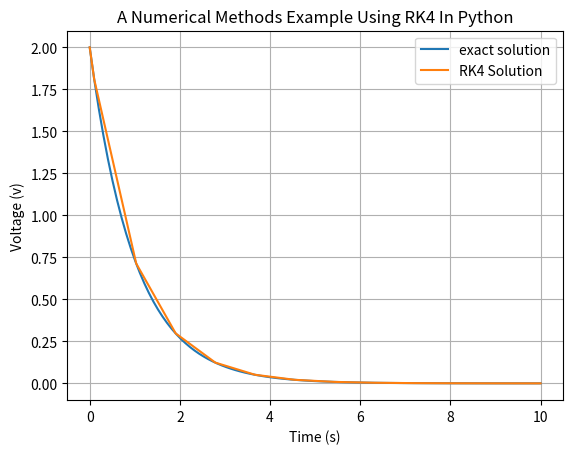

The script that saved this image:
# Use Runga-Kutta 45 to numerically solve the differential equation of the voltage discharge from a simple RC circuit
# by gunnar pope
# 01/24/19
# Usage: $ python RK4.py

# see https://docs.scipy.org/doc/scipy/reference/generated/scipy.integrate.solve_ivp.html

from scipy.integrate import solve_ivp

R = 1e6 #Ohms
C = 1e-6 #Farads

# dV/dt = -1/(R*C)*Vc
def f(t,y):
    dydt = -1.0/(R*C)*y
    return dydt 

# solve_ivp(fun, t_span, y0, method='RK45', t_eval=None, dense_output=False, events=None, vectorized=False, **options)
t_start = 0
t_end   = 10

# initial conditions (this could be a vector too [a, b, c, etc]
ics = [2] #volts


sol = solve_ivp(f, [t_start,t_end],ics, method='RK45')
print(sol.t)
print()
print(sol.y)

import matplotlib.pyplot as plt
import numpy as np

t = np.linspace(t_start,t_end,100)
vout = ics*np.exp(-1/(R*C)*t)

plt.plot(t,vout, label='exact solution')


plt.plot(sol.t, sol.y[0], label='RK4 Solution')
plt.title("A Numerical Methods Example Using RK4 In Python")
plt.xlabel("Time (s)")
plt.ylabel("Voltage (v)")
plt.grid(True)
plt.legend()
plt.show()
